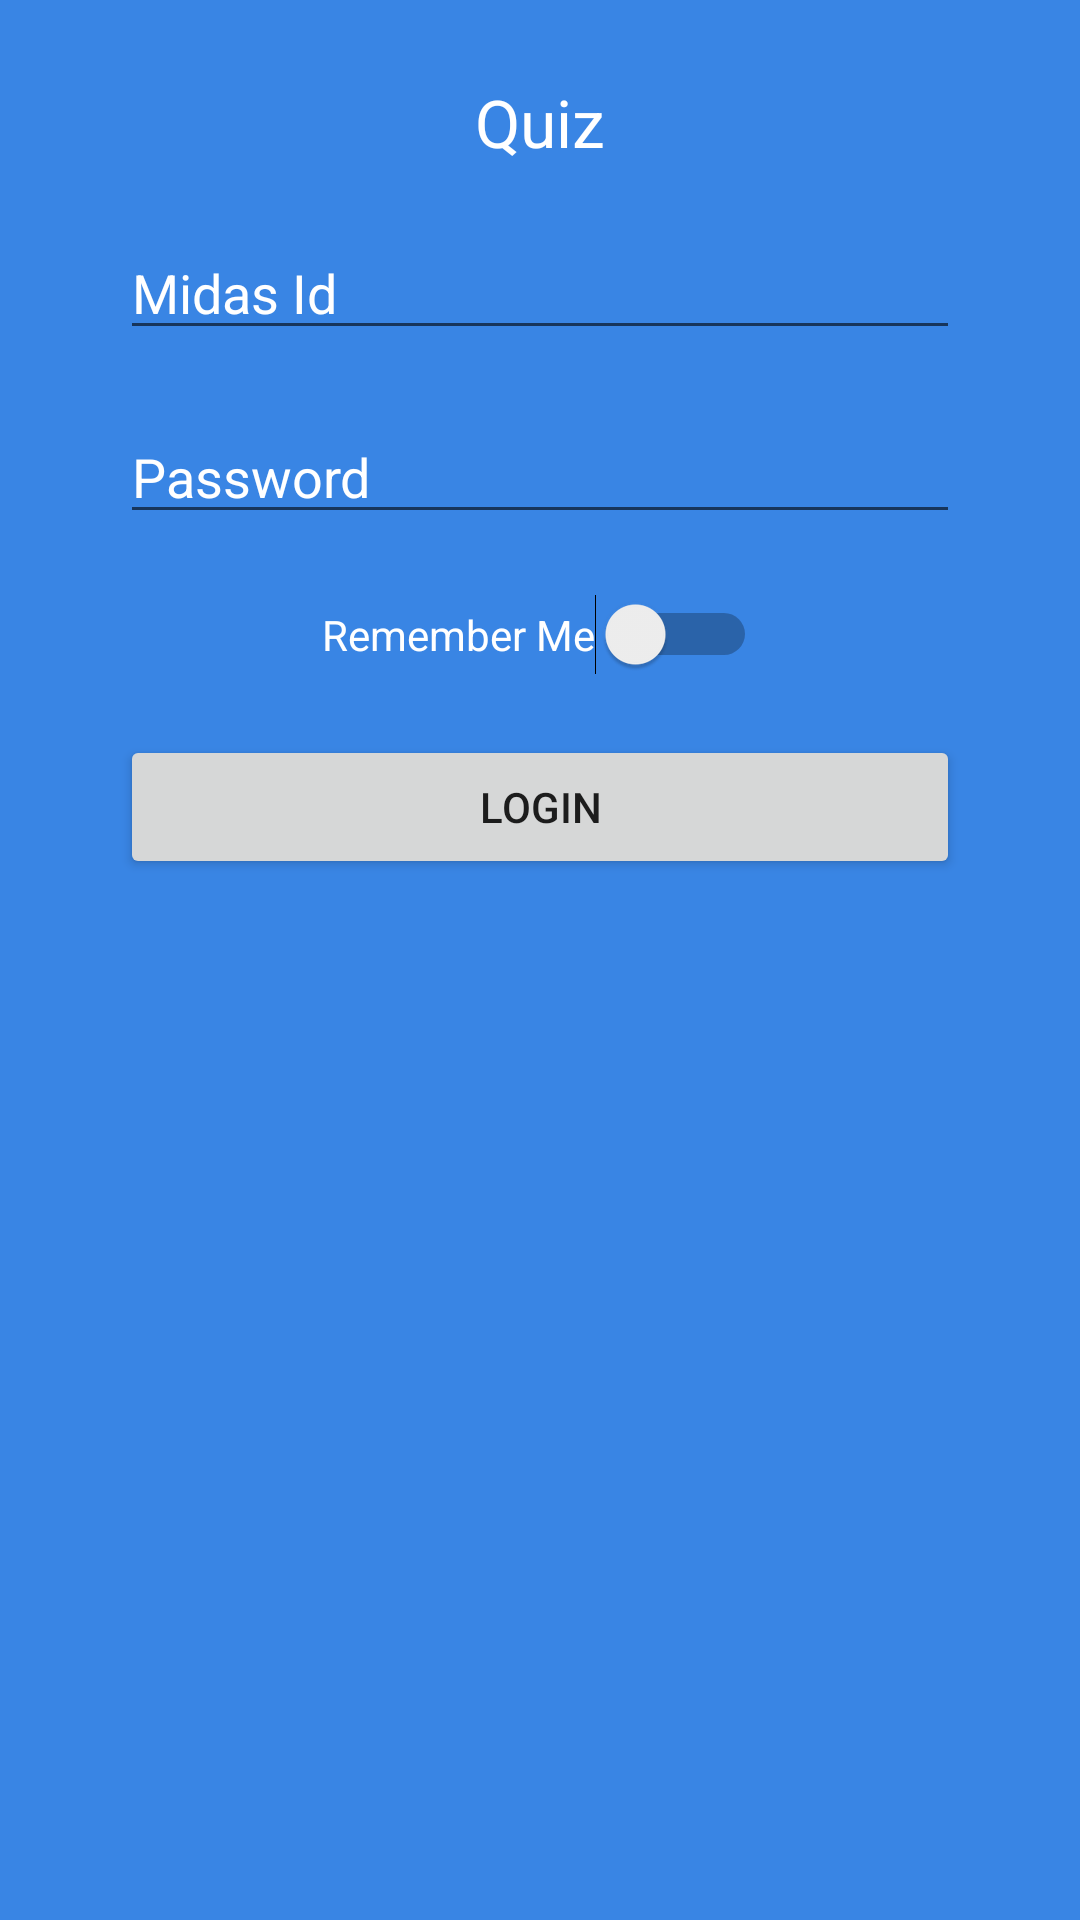

Write the Android layout XML for this screen, with the resource values it uses.
<!-- AndroidManifest.xml: application theme AppTheme -->
<!-- res/layout/activity_login.xml -->
<?xml version="1.0" encoding="utf-8"?>
<LinearLayout xmlns:android="http://schemas.android.com/apk/res/android"
    xmlns:tools="http://schemas.android.com/tools"
    android:id="@+id/loginScreen"
    android:layout_width="match_parent"
    android:layout_height="match_parent"
    android:paddingBottom="@dimen/activity_vertical_margin"

    android:paddingLeft="30dp"
    android:paddingRight="30dp"
    android:orientation="vertical"
    android:paddingTop="@dimen/activity_vertical_margin"
    android:background="#3985E4"
    tools:context=".UI.LoginActivity">

    <TextView
        android:layout_width="wrap_content"
        android:layout_height="wrap_content"
        android:textAppearance="?android:attr/textAppearanceLarge"
        android:text="Quiz"
        android:layout_gravity="center_horizontal"
        android:id="@+id/title"
        android:textColor="#ffffff"
        android:layout_alignParentTop="true"
        android:layout_centerHorizontal="true"
        android:layout_margin="10dp" />


    <EditText
        android:layout_width="match_parent"
        android:layout_height="wrap_content"
        android:id="@+id/midasId"
        android:hint="Midas Id"
        android:layout_below="@+id/title"
        android:layout_margin="10dp"
        android:allowUndo="true"
        android:textColorHint="#ffffff"
        android:textColor="#ffffff" />

    <EditText
        android:layout_width="match_parent"
        android:layout_height="wrap_content"
        android:inputType="textPassword"
        android:id="@+id/Password"
        android:hint="Password"
        android:layout_below="@+id/midasId"
        android:layout_margin="10dp"
        android:textColorHint="#ffffff"
        android:textColor="#ffffff" />
    <Switch
        android:id="@+id/mySwitch"
        android:layout_width="wrap_content"
        android:layout_height="wrap_content"
        android:layout_gravity="center_horizontal"
        android:layout_below="@+id/Password"
        android:text="Remember Me"
        android:textColor="#ffffff"
        android:layout_margin="10dp"
        />

    <Button
        android:layout_width="match_parent"
        android:layout_height="wrap_content"
        android:text="Login"
        android:id="@+id/login_button"
        android:layout_below="@+id/mySwitch"
        android:layout_centerHorizontal="true"
        android:layout_margin="10dp"/>

</LinearLayout>
<!-- resources referenced by this layout -->
<resources>
  <dimen name="activity_vertical_margin">16dp</dimen>
  <style name="AppTheme" parent="Theme.AppCompat.Light.DarkActionBar">
          
          <item name="colorPrimary">@color/colorPrimary</item>
          <item name="colorPrimaryDark">@color/colorPrimaryDark</item>
          <item name="colorAccent">@color/colorAccent</item>
      </style>
  <color name="colorPrimary">#3348c4</color>
  <color name="colorPrimaryDark">#303F9F</color>
  <color name="colorAccent">#FF4081</color>
</resources>
